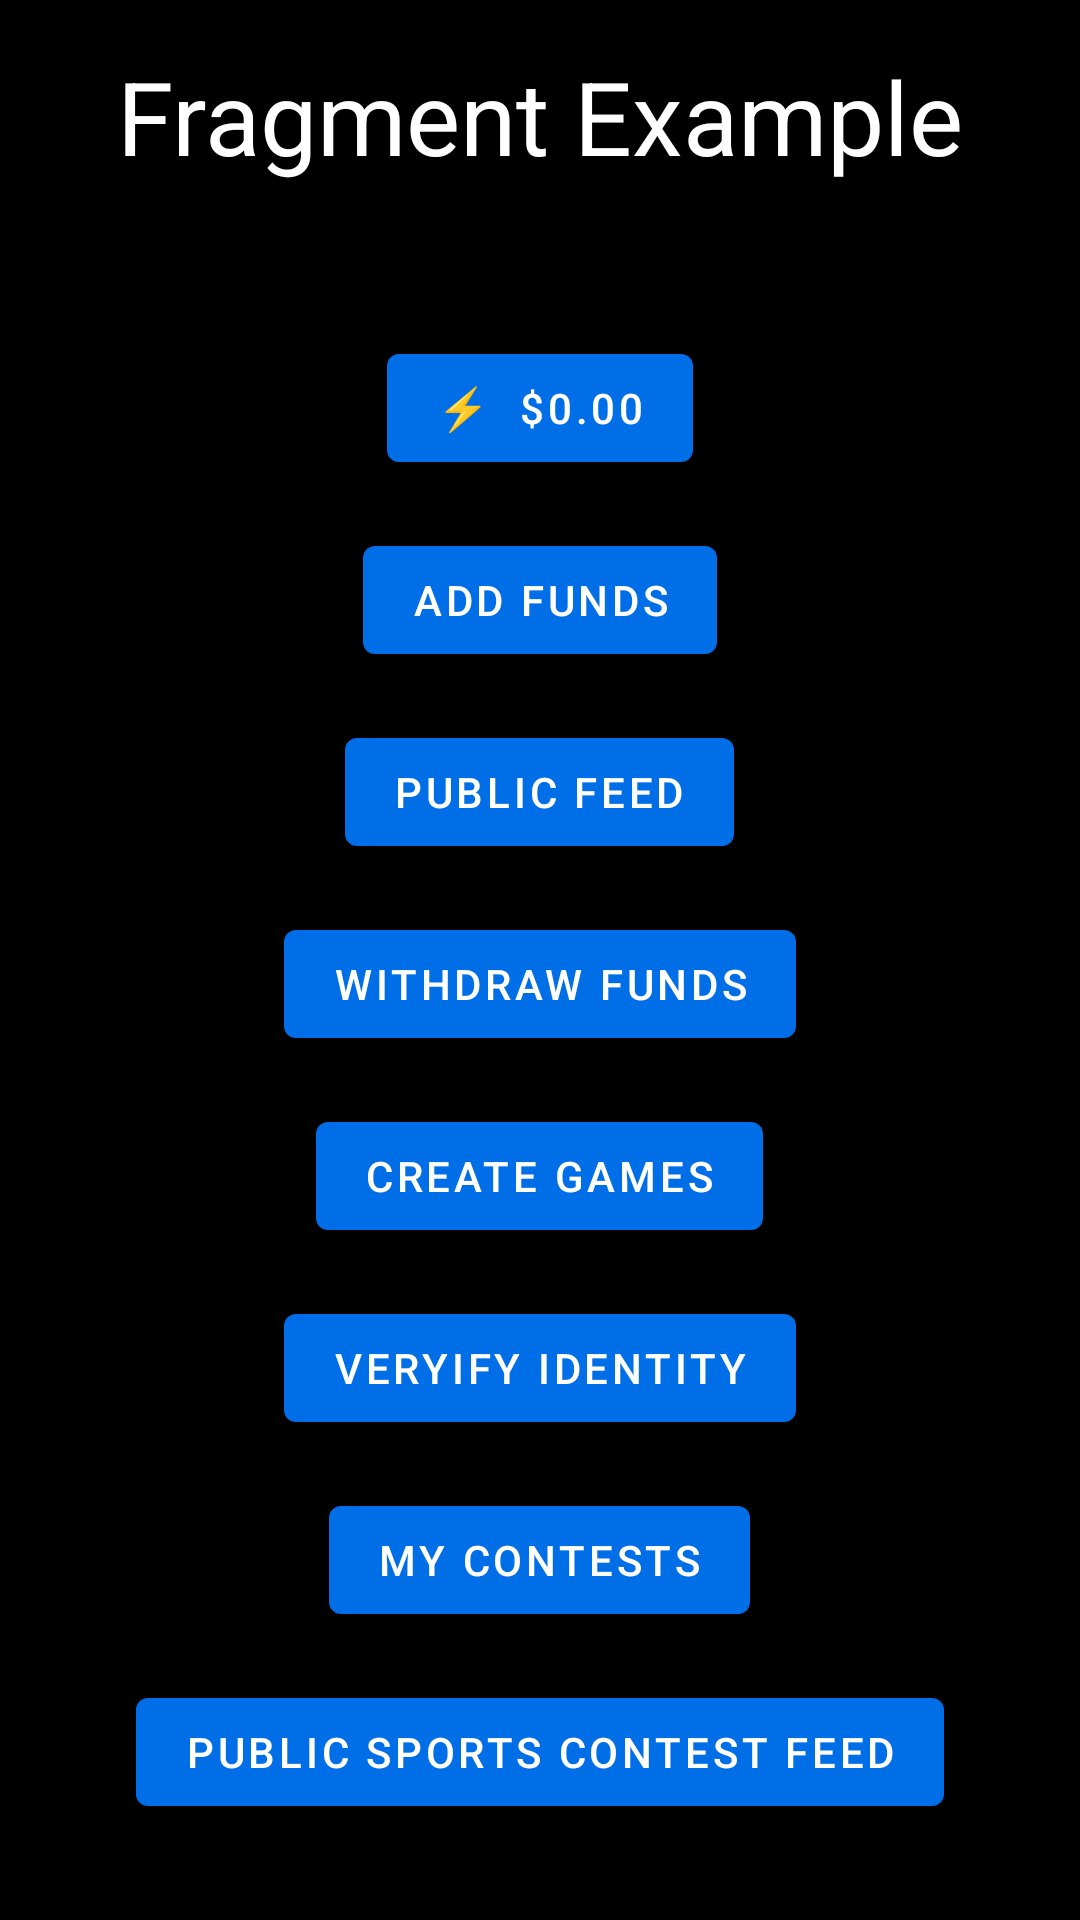

This screen was rendered from an Android layout file. Write that file and the resources it references.
<!-- AndroidManifest.xml: application theme Theme.Lucra -->
<!-- res/layout/activity_main_sdk.xml -->
<?xml version="1.0" encoding="utf-8"?>
<androidx.constraintlayout.widget.ConstraintLayout xmlns:android="http://schemas.android.com/apk/res/android"
    xmlns:app="http://schemas.android.com/apk/res-auto"
    xmlns:tools="http://schemas.android.com/tools"
    android:layout_width="match_parent"
    android:layout_height="match_parent"
    android:background="@color/black"
    tools:context=".MainActivitySdk">

    <TextView
        style="@style/TextAppearance.AppCompat.Display1"
        android:layout_width="wrap_content"
        android:layout_height="wrap_content"
        android:layout_gravity="center"
        android:layout_margin="16dp"
        android:text="Fragment Example"
        android:textColor="@color/white"
        app:layout_constraintEnd_toEndOf="parent"
        app:layout_constraintStart_toStartOf="parent"
        app:layout_constraintTop_toTopOf="parent" />

    <LinearLayout
        android:layout_width="match_parent"
        android:layout_height="wrap_content"
        android:layout_marginBottom="16dp"
        android:gravity="center_horizontal"
        android:orientation="vertical"
        app:layout_constraintBottom_toBottomOf="parent">

        <com.google.android.material.button.MaterialButton
            android:id="@+id/profileButton"
            style="@style/Widget.MaterialComponents.Button"
            android:layout_width="wrap_content"
            android:layout_height="wrap_content"
            android:text="⚡️  $0.00"
            android:layout_marginBottom="16dp"
            app:backgroundTint="#006ee6" />

        <com.google.android.material.button.MaterialButton
            android:id="@+id/addFundsButton"
            style="@style/Widget.MaterialComponents.Button"
            android:layout_width="wrap_content"
            android:layout_height="wrap_content"
            android:layout_marginBottom="16dp"
            android:text="Add Funds"
            app:backgroundTint="#006ee6"
            app:layout_constraintBottom_toTopOf="@id/withdrawFundsButton"
            app:layout_constraintEnd_toEndOf="parent"
            app:layout_constraintStart_toStartOf="parent" />

        <com.google.android.material.button.MaterialButton
            android:id="@+id/publicFeedButton"
            style="@style/Widget.MaterialComponents.Button"
            android:layout_width="wrap_content"
            android:layout_height="wrap_content"
            android:layout_marginBottom="16dp"
            android:text="Public Feed"
            app:backgroundTint="#006ee6"
            app:layout_constraintBottom_toTopOf="@id/withdrawFundsButton"
            app:layout_constraintEnd_toEndOf="parent"
            app:layout_constraintStart_toStartOf="parent" />

        <com.google.android.material.button.MaterialButton
            android:id="@+id/withdrawFundsButton"
            style="@style/Widget.MaterialComponents.Button"
            android:layout_width="wrap_content"
            android:layout_height="wrap_content"
            android:layout_marginBottom="16dp"
            android:text="Withdraw Funds"
            app:backgroundTint="#006ee6"
            app:layout_constraintBottom_toTopOf="@id/createGamesButton"
            app:layout_constraintEnd_toEndOf="parent"
            app:layout_constraintStart_toStartOf="parent" />

        <com.google.android.material.button.MaterialButton
            android:id="@+id/createGamesButton"
            style="@style/Widget.MaterialComponents.Button"
            android:layout_width="wrap_content"
            android:layout_height="wrap_content"
            android:layout_marginBottom="16dp"
            android:text="Create Games"
            app:backgroundTint="#006ee6" />

        <com.google.android.material.button.MaterialButton
            android:id="@+id/verifyIdentityButton"
            style="@style/Widget.MaterialComponents.Button"
            android:layout_width="wrap_content"
            android:layout_height="wrap_content"
            android:layout_marginBottom="16dp"
            android:text="Veryify Identity"
            app:backgroundTint="#006ee6" />

        <com.google.android.material.button.MaterialButton
            android:id="@+id/myContestsButton"
            style="@style/Widget.MaterialComponents.Button"
            android:layout_width="wrap_content"
            android:layout_height="wrap_content"
            android:layout_marginBottom="16dp"
            android:text="My Contests"
            app:backgroundTint="#006ee6" />

        <com.google.android.material.button.MaterialButton
            android:id="@+id/contestFeedButton"
            style="@style/Widget.MaterialComponents.Button"
            android:layout_width="wrap_content"
            android:layout_height="wrap_content"
            android:layout_marginBottom="16dp"
            android:text="Public Sports Contest Feed"
            app:backgroundTint="#006ee6" />
    </LinearLayout>

    <androidx.fragment.app.FragmentContainerView
        android:id="@+id/lucraFragment"
        android:layout_width="match_parent"
        android:layout_height="match_parent"
        android:visibility="gone" />

</androidx.constraintlayout.widget.ConstraintLayout>
<!-- resources referenced by this layout -->
<resources>
  <style name="Theme.Lucra" parent="Base.Theme.Lucra" />
  <style name="Base.Theme.Lucra" parent="Theme.Material3.DayNight.NoActionBar">
          
          
          <item name="android:statusBarColor">#000000</item>
          <item name="android:windowBackground">#000000</item>
          <item name="colorSurface">#000000</item>
          <item name="colorOnSurface">#ffffff</item>
      </style>
  <!-- not gathered from this repository: default colours our renderer supplied (Android Studio template values) -->
  <color name="black">#FF000000</color>
  <color name="white">#FFFFFFFF</color>
</resources>
